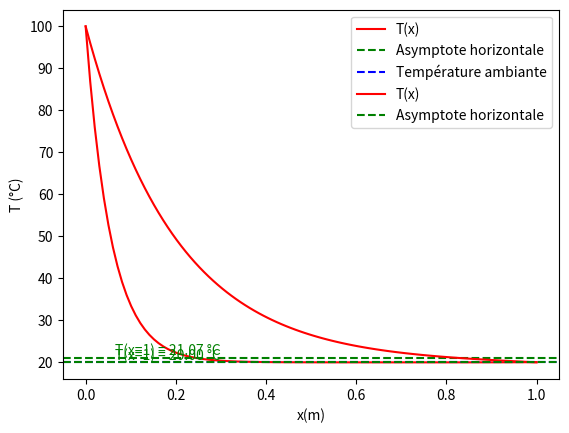

Write Python code to recreate this figure.
import numpy as np
import matplotlib.pyplot as plt

x = np.linspace(0, 1, 100)
T_1 = 20 + 80 * np.exp(-x / 0.0565) + 0.0000000003 * np.exp(x / 0.05265)
plt.plot(x, T_1, color="red", label="T(x)")
plt.xlabel("x(m)")
plt.ylabel("T (°C)")
# Ajouter la valeur de T en x=1
x_value = 1
T_value = 20 + 79.99644008 * np.exp(-x_value / 0.2) + 0.0035599153 * np.exp(x_value / 0.2)
plt.text(0.3, T_value, f'T(x=1) = {T_value:.2f} °C', ha='right', va='bottom', color="green")
plt.axhline(y=T_value, color='green', linestyle='--', label="Asymptote horizontale")

plt.axhline(y=20, color='blue', linestyle='--', label="Température ambiante")
plt.legend()



plt.show()


# Simulation seconde fonction :
x = np.linspace(0, 1, 100)
T_1 = 20 + 80.00363216 * np.exp(-x / 0.2) -0.0036321593 * np.exp(x / 0.2)
plt.plot(x, T_1, color="red", label="T(x)")
plt.xlabel("x(m)")
plt.ylabel("T (°C)")
x_value = 1
T_value = 20 + 80.00363216 * np.exp(-x_value / 0.2) -0.0036321593 * np.exp(x_value / 0.2)
plt.text(0.3, T_value, f'T(x=1) = {T_value:.2f} °C', ha='right', va='bottom', color="green")
plt.axhline(y=T_value, color='green', linestyle='--', label="Asymptote horizontale")

plt.legend()
plt.show()
